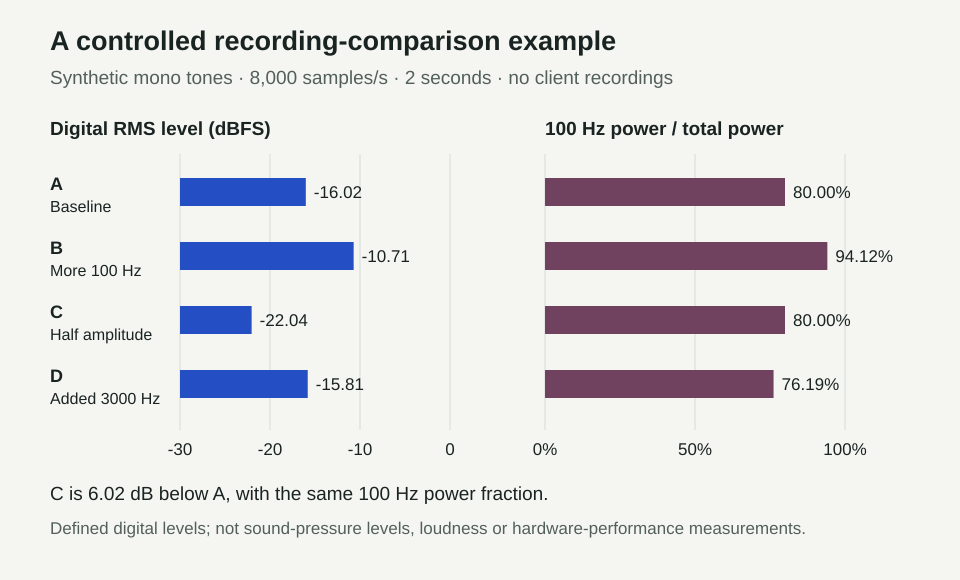

Data behind this chart, as committed beside it:
condition_id, condition, sample_rate_hz, duration_s, samples, amplitude_100_hz, amplitude_1000_hz, amplitude_3000_hz, rms, rms_level_dbfs, power_100_hz_percent, peak_absolute_amplitude
A, Baseline, 8000, 2, 16000, 0.20, 0.10, 0.00, 0.1581, -16.02, 80, 0.2975
B, More 100 Hz, 8000, 2, 16000, 0.40, 0.10, 0.00, 0.2915, -10.71, 94.12, 0.4951
C, Half amplitude, 8000, 2, 16000, 0.10, 0.05, 0.00, 0.07906, -22.04, 80, 0.1488
D, Added 3000 Hz, 8000, 2, 16000, 0.20, 0.10, 0.05, 0.162, -15.81, 76.19, 0.3054
